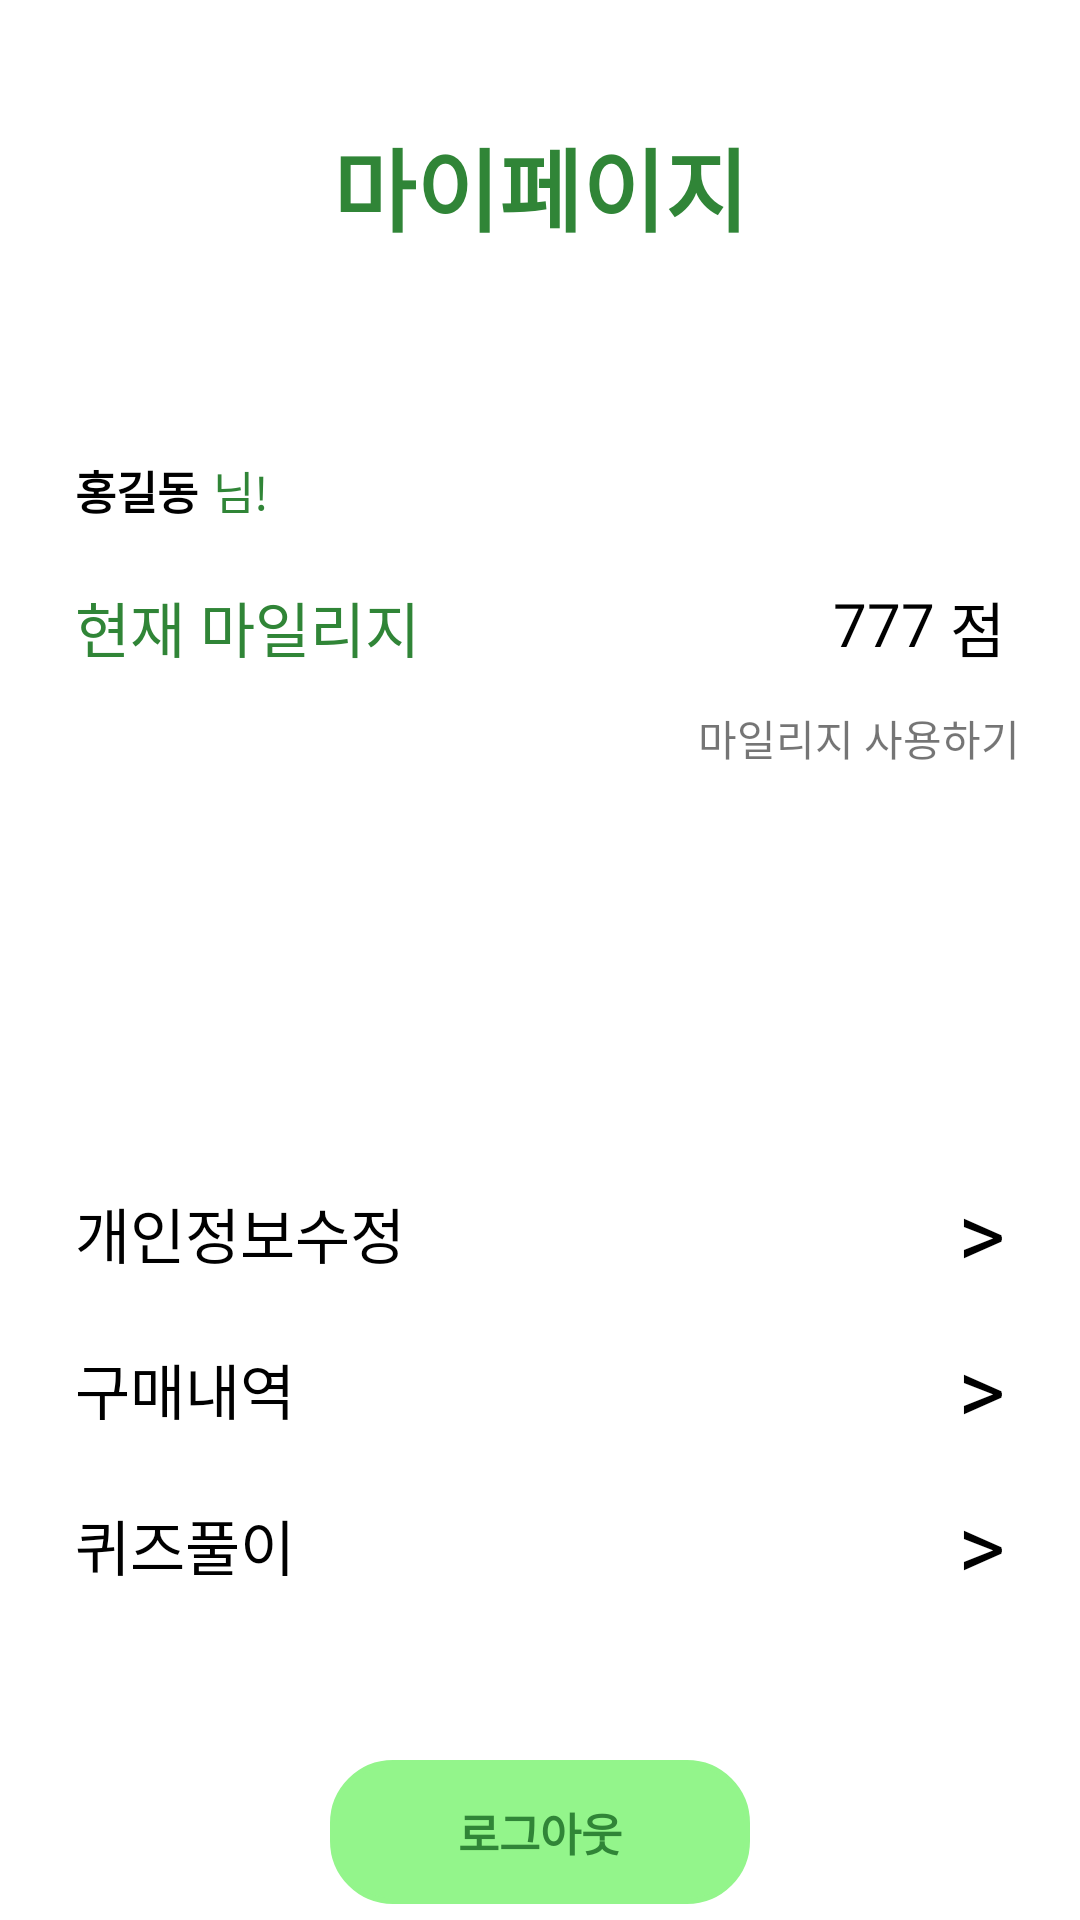

The Android layout XML behind this screen, and the referenced resources:
<!-- AndroidManifest.xml: application theme Theme.EcoChoice -->
<!-- res/layout/fragment_mypage.xml -->
<?xml version="1.0" encoding="utf-8"?>
<androidx.constraintlayout.widget.ConstraintLayout xmlns:android="http://schemas.android.com/apk/res/android"
    xmlns:app="http://schemas.android.com/apk/res-auto"
    xmlns:tools="http://schemas.android.com/tools"
    android:layout_width="match_parent"
    android:layout_height="match_parent"
    tools:context=".FragmentMypage">

    <View
        android:id="@+id/view6"
        android:layout_width="0dp"
        android:layout_height="2dp"
        android:layout_marginStart="20dp"
        android:layout_marginTop="50dp"
        android:layout_marginEnd="20dp"
        android:background="@drawable/viewline"
        app:layout_constraintEnd_toEndOf="parent"
        app:layout_constraintHorizontal_bias="1.0"
        app:layout_constraintStart_toStartOf="parent"
        app:layout_constraintTop_toBottomOf="@+id/view5" />

    <View
        android:id="@+id/view5"
        android:layout_width="0dp"
        android:layout_height="2dp"
        android:layout_marginStart="20dp"
        android:layout_marginTop="50dp"
        android:layout_marginEnd="20dp"
        android:background="@drawable/viewline"
        app:layout_constraintEnd_toEndOf="parent"
        app:layout_constraintHorizontal_bias="1.0"
        app:layout_constraintStart_toStartOf="parent"
        app:layout_constraintTop_toBottomOf="@+id/view4" />

    <View
        android:id="@+id/view4"
        android:layout_width="0dp"
        android:layout_height="2dp"
        android:layout_marginStart="20dp"
        android:layout_marginTop="200dp"
        android:layout_marginEnd="20dp"
        android:background="@drawable/viewline"
        app:layout_constraintEnd_toEndOf="parent"
        app:layout_constraintHorizontal_bias="1.0"
        app:layout_constraintStart_toStartOf="parent"
        app:layout_constraintTop_toBottomOf="@+id/view2" />

    <TextView
        android:id="@+id/textView18"
        android:layout_width="wrap_content"
        android:layout_height="wrap_content"
        android:layout_marginTop="40dp"
        android:text="마이페이지"
        android:textColor="@color/text"
        android:textSize="30sp"
        android:textStyle="bold"
        app:layout_constraintEnd_toEndOf="parent"
        app:layout_constraintStart_toStartOf="parent"
        app:layout_constraintTop_toTopOf="parent" />

    <View
        android:id="@+id/view2"
        android:layout_width="0dp"
        android:layout_height="2dp"
        android:layout_marginStart="20dp"
        android:layout_marginTop="145dp"
        android:layout_marginEnd="20dp"
        android:background="@drawable/viewline"
        app:layout_constraintEnd_toEndOf="parent"
        app:layout_constraintHorizontal_bias="0.0"
        app:layout_constraintStart_toStartOf="parent"
        app:layout_constraintTop_toBottomOf="@+id/textView18" />

    <TextView
        android:id="@+id/textView19"
        android:layout_width="wrap_content"
        android:layout_height="wrap_content"
        android:layout_marginStart="5dp"
        android:layout_marginBottom="5dp"
        android:text="현재 마일리지"
        android:textColor="@color/text"
        android:textSize="20sp"
        app:layout_constraintBottom_toTopOf="@+id/view2"
        app:layout_constraintStart_toStartOf="@+id/view2" />

    <TextView
        android:id="@+id/textView20"
        android:layout_width="wrap_content"
        android:layout_height="wrap_content"
        android:layout_marginEnd="5dp"
        android:layout_marginBottom="5dp"
        android:text="점"
        android:textColor="@color/black"
        android:textSize="20sp"
        app:layout_constraintBottom_toTopOf="@+id/view2"
        app:layout_constraintEnd_toEndOf="@+id/view2" />

    <TextView
        android:id="@+id/score"
        android:layout_width="wrap_content"
        android:layout_height="wrap_content"
        android:layout_marginEnd="5dp"
        android:text="777"
        android:textColor="@color/black"
        android:textSize="20sp"
        app:layout_constraintEnd_toStartOf="@+id/textView20"
        app:layout_constraintTop_toTopOf="@+id/textView20" />

    <TextView
        android:id="@+id/textView22"
        android:layout_width="wrap_content"
        android:layout_height="wrap_content"
        android:layout_marginBottom="20dp"
        android:text="홍길동"
        android:textColor="@color/black"
        android:textSize="15sp"
        android:textStyle="bold"
        app:layout_constraintBottom_toTopOf="@+id/textView19"
        app:layout_constraintStart_toStartOf="@+id/textView19" />

    <TextView
        android:id="@+id/textView23"
        android:layout_width="wrap_content"
        android:layout_height="wrap_content"
        android:layout_marginStart="5dp"
        android:text="님!"
        android:textColor="@color/text"
        android:textSize="15sp"
        app:layout_constraintStart_toEndOf="@+id/textView22"
        app:layout_constraintTop_toTopOf="@+id/textView22" />

    <TextView
        android:id="@+id/mileage"
        android:layout_width="wrap_content"
        android:layout_height="wrap_content"
        android:layout_marginTop="5dp"
        android:text="마일리지 사용하기"
        app:layout_constraintEnd_toEndOf="@+id/view2"
        app:layout_constraintTop_toBottomOf="@+id/view2" />

    <TextView
        android:id="@+id/textView25"
        android:layout_width="wrap_content"
        android:layout_height="wrap_content"
        android:layout_marginStart="5dp"
        android:layout_marginBottom="5dp"
        android:text="개인정보수정"
        android:textColor="@color/black"
        android:textSize="20sp"
        app:layout_constraintBottom_toTopOf="@+id/view4"
        app:layout_constraintStart_toStartOf="@+id/view4" />

    <TextView
        android:id="@+id/textView26"
        android:layout_width="wrap_content"
        android:layout_height="wrap_content"
        android:layout_marginStart="5dp"
        android:layout_marginBottom="5dp"
        android:text="구매내역"
        android:textColor="@color/black"
        android:textSize="20sp"
        app:layout_constraintBottom_toTopOf="@+id/view5"
        app:layout_constraintStart_toStartOf="@+id/view5" />

    <TextView
        android:id="@+id/textView27"
        android:layout_width="wrap_content"
        android:layout_height="wrap_content"
        android:layout_marginStart="5dp"
        android:layout_marginBottom="5dp"
        android:text="퀴즈풀이"
        android:textColor="@color/black"
        android:textSize="20sp"
        app:layout_constraintBottom_toTopOf="@+id/view6"
        app:layout_constraintStart_toStartOf="@+id/view6" />

    <TextView
        android:id="@+id/textView28"
        android:layout_width="wrap_content"
        android:layout_height="wrap_content"
        android:layout_marginEnd="5dp"
        android:text=">"
        android:textColor="@color/black"
        android:textSize="30sp"
        app:layout_constraintBottom_toTopOf="@+id/view4"
        app:layout_constraintEnd_toEndOf="@+id/view4" />

    <TextView
        android:id="@+id/textView29"
        android:layout_width="wrap_content"
        android:layout_height="wrap_content"
        android:layout_marginEnd="5dp"
        android:text=">"
        android:textColor="@color/black"
        android:textSize="30sp"
        app:layout_constraintBottom_toTopOf="@+id/view5"
        app:layout_constraintEnd_toEndOf="@+id/view5" />

    <TextView
        android:id="@+id/textView30"
        android:layout_width="wrap_content"
        android:layout_height="wrap_content"
        android:layout_marginEnd="5dp"
        android:text=">"
        android:textColor="@color/black"
        android:textSize="30sp"
        app:layout_constraintBottom_toTopOf="@+id/view6"
        app:layout_constraintEnd_toEndOf="@+id/view6" />

    <Button
        android:id="@+id/btn_logout"
        android:layout_width="140dp"
        android:layout_height="wrap_content"
        android:layout_marginTop="50dp"
        android:background="@drawable/edit_shape"
        android:backgroundTint="@color/main"
        android:text="로그아웃"
        android:textColor="@color/text"
        android:textSize="15sp"
        android:textStyle="bold"
        app:layout_constraintEnd_toEndOf="parent"
        app:layout_constraintStart_toStartOf="parent"
        app:layout_constraintTop_toBottomOf="@+id/view6" />

</androidx.constraintlayout.widget.ConstraintLayout>
<!-- resources referenced by this layout -->
<resources>
  <color name="black">#FF000000</color>
  <color name="main">#93F58B</color>
  <color name="text">#308537</color>
  <!-- drawable edit_shape (drawable) -->
  <?xml version="1.0" encoding="utf-8"?>
  <shape xmlns:android="http://schemas.android.com/apk/res/android">
      <stroke
          android:width="2dp"
          android:color="@color/text" />
      <corners android:radius="20dp" />
  </shape>
  <style name="Theme.EcoChoice" parent="Theme.AppCompat.DayNight.NoActionBar">
          
          <item name="colorPrimary">@color/purple_500</item>
          <item name="colorPrimaryVariant">@color/purple_700</item>
          <item name="colorOnPrimary">@color/white</item>
          
          <item name="colorSecondary">@color/teal_200</item>
          <item name="colorSecondaryVariant">@color/teal_700</item>
          <item name="colorOnSecondary">@color/black</item>
          
          <item name="android:statusBarColor">@color/white</item>
          
          <item name="android:windowLightStatusBar" tools:targetApi="m">true</item>
          <item name="android:windowBackground">@android:color/white</item>
      </style>
  <color name="purple_500">#FF6200EE</color>
  <color name="purple_700">#FF3700B3</color>
  <color name="white">#FFFFFFFF</color>
  <color name="teal_200">#FF03DAC5</color>
  <color name="teal_700">#FF018786</color>
</resources>
